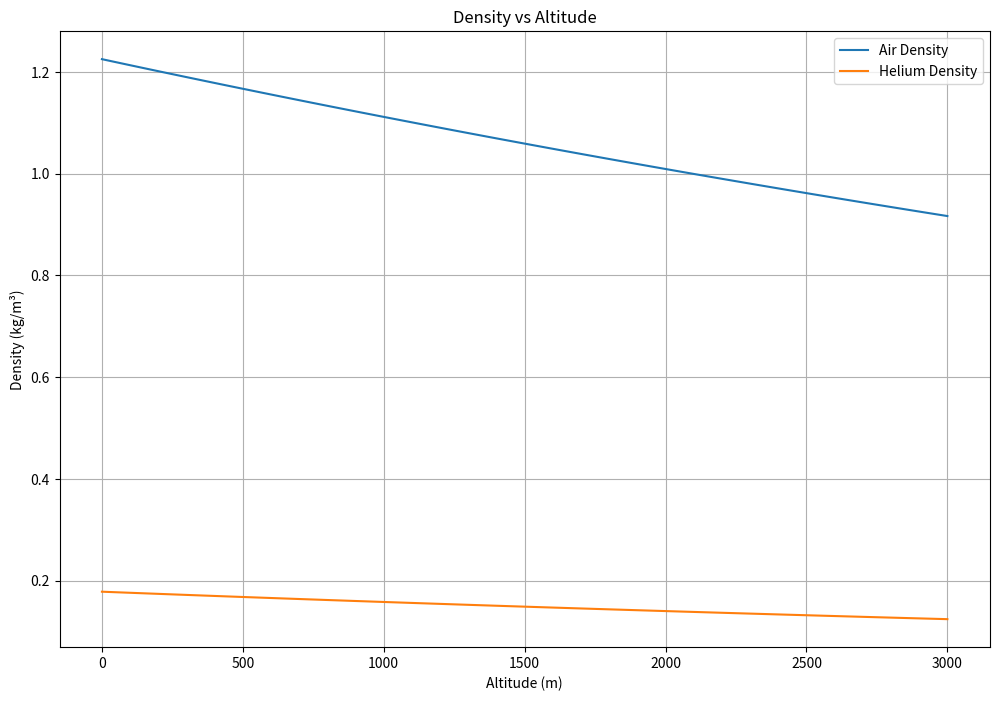
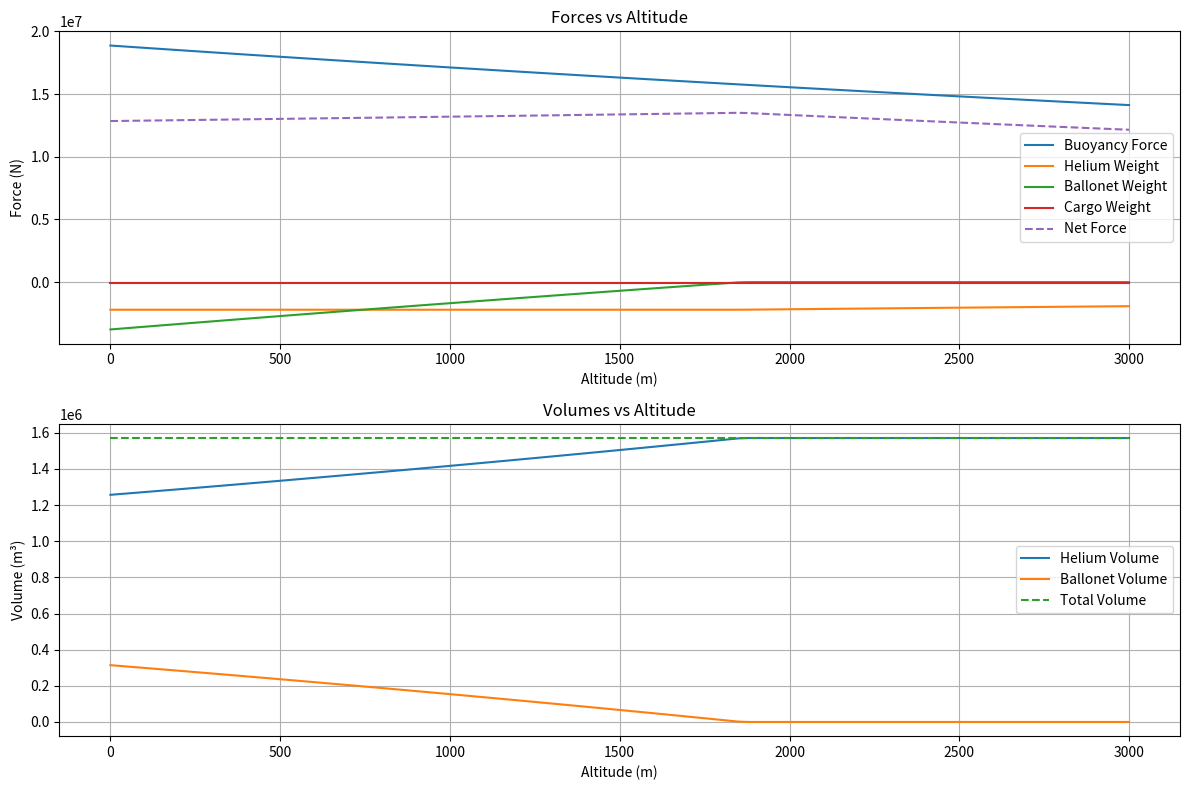

Write Python code to recreate these figures, in order.
import numpy as np
import matplotlib.pyplot as plt
import math

L = 300
W = 100
rho_air_o = 1.225
rho_helium_o = 0.1785
V_max = 4/3 * np.pi * L/2 * W/2 * W/2
H_mass = V_max * rho_helium_o

# Constants
alpha = 0.00012   # height coefficient (1/m)
p_0 = 101325      # sea level pressure (Pa) - note: changed from kPa
T_0 = 288.15      # sea level temperature (K)
R = 287.05        # specific gas constant for air (J/kg·K)
l = 0.0065        # temperature lapse rate (K/m)
g = 9.81          # acceleration due to gravity (m/s²)

def pressure(h):
    """
    Calculate atmospheric pressure at height h
    Returns pressure in Pa
    """
    return p_0 * math.exp(-alpha * h)

def rho_air(h):
    """
    Calculate air density accounting for both pressure and temperature changes with height
    Returns density in kg/m³
    """
    T_h = T_0 - l * h
    return pressure(h) / (R * T_h)

def rho_helium(h):
    """
    Calculate helium density at height h using pressure ratio
    Returns density in kg/m³
    """
    p_h = pressure(h)
    return rho_helium_o * (p_h / p_0)


def calculate_volumes(h):
    """
    Calculate helium and ballonet volumes at height h using Boyle's law
    Returns tuple of (V_helium, V_ballonet)
    """
    # Initial conditions (at sea level)
    V_helium_0 = 0.8 * V_max  # Start with 80% helium

    # Calculate expanded helium volume using Boyle's law
    p_h = pressure(h)
    V_helium = V_helium_0 * (p_0 / p_h)

    # Limit helium volume to maximum volume
    V_helium = min(V_helium, V_max)

    # Calculate ballonet volume
    V_ballonet = max(0, V_max - V_helium)

    return V_helium, V_ballonet


# plot helium and air desnity with alitude
h = np.linspace(0, 3000, 100)
rho_a = [rho_air(hi) for hi in h]
rho_h = [rho_helium(hi) for hi in h]
#plot these against h
plt.figure(figsize=(12, 8))
plt.plot(h, rho_a, label='Air Density')
plt.plot(h, rho_h, label='Helium Density')
plt.xlabel('Altitude (m)')
plt.ylabel('Density (kg/m³)')
plt.title('Density vs Altitude')
plt.legend()
plt.grid(True)
plt.show()
#add labels and titles






# V_lift = np.linspace(0, V_max, 100)
# V_ballonet = [V_max - V for V in V_lift]
#
#
#
# # Test the function
# h = np.linspace(0, 3000, 100)
# rho_a = [rho_air(hi) for hi in h]
#
# # Calculate the density ratio σ
# sigma = [rho / rho_air_o for rho in rho_a]
#
# # Calculate the density of Helium at altitude
# rho_h = [s * rho_helium_o for s in sigma]
# rho_h_mass = [H_mass / i for i in V_lift[:-1]]
# print(rho_h_mass)
#
#
#
#
#
# F_buoyancy_altitude = [rho_a[i] * V_ballonet[i] * 9.81 - rho_h[i] * V_lift[i] * 9.81 for i in range(len(h))]
# cargo = [5000] * len(h)
#
# F_down = [m*g + h for m, h in zip(cargo, rho_h_mass)]
# print(F_down)
#
# pres_alt = ((rho_a[99]-rho_h[99])*V_max)
# # print(pres_alt)
# # print(F_buoyancy_altitude)



# Calculate values across altitude range
h = np.linspace(0, 3000, 100)
rho_a = [rho_air(hi) for hi in h]
rho_h = [rho_helium(hi) for hi in h]

# Calculate volumes at each height
volumes = [calculate_volumes(hi) for hi in h]
V_helium = [v[0] for v in volumes]
V_ballonet = [v[1] for v in volumes]

# Calculate forces
F_buoyancy = [rho_a[i] * V_max * g for i in range(len(h))]
F_helium = [rho_h[i] * V_helium[i] * g for i in range(len(h))]
F_ballonet = [rho_a[i] * V_ballonet[i] * g for i in range(len(h))]
F_cargo = [5000 * g] * len(h)

# Calculate net force
F_net = [F_buoyancy[i] - (F_helium[i] + F_ballonet[i] + F_cargo[i]) for i in range(len(h))]



# Plotting
plt.figure(figsize=(12, 8))
plt.subplot(2, 1, 1)
plt.plot(h, F_buoyancy, label='Buoyancy Force')
plt.plot(h, [-f for f in F_helium], label='Helium Weight')
plt.plot(h, [-f for f in F_ballonet], label='Ballonet Weight')
plt.plot(h, [-f for f in F_cargo], label='Cargo Weight')
plt.plot(h, F_net, '--', label='Net Force')
plt.xlabel('Altitude (m)')
plt.ylabel('Force (N)')
plt.title('Forces vs Altitude')
plt.grid(True)
plt.legend()

plt.subplot(2, 1, 2)
plt.plot(h, V_helium, label='Helium Volume')
plt.plot(h, V_ballonet, label='Ballonet Volume')
plt.plot(h, [V_max] * len(h), '--', label='Total Volume')
plt.xlabel('Altitude (m)')
plt.ylabel('Volume (m³)')
plt.title('Volumes vs Altitude')
plt.grid(True)
plt.legend()

plt.tight_layout()
plt.show()

# Find equilibrium points
equilibrium_heights = []
for i in range(len(h)-1):
    if (F_net[i] * F_net[i+1] <= 0):  # Sign change indicates crossing zero
        h1, h2 = h[i], h[i+1]
        f1, f2 = F_net[i], F_net[i+1]
        h_eq = h1 + (h2 - h1) * (-f1)/(f2 - f1)  # Linear interpolation
        equilibrium_heights.append(h_eq)

print("\nEquilibrium heights:", [f"{h:.1f}m" for h in equilibrium_heights])



















